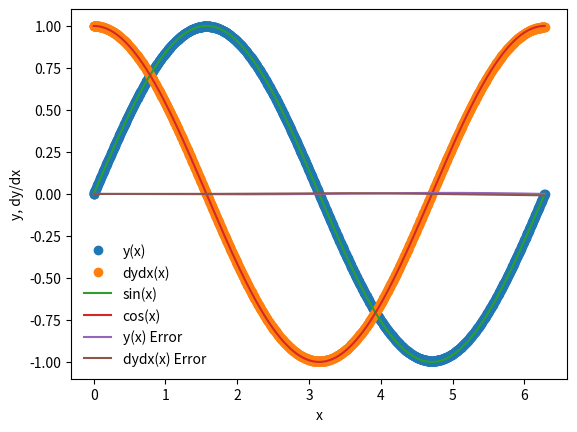

This figure's Python source:
%matplotlib inline
import numpy as np
import matplotlib.pyplot as plt

def dydx(x,y):
    #set the derivatives to integrate
    #equation is d^2y/dx^2 = -y
    #so we can write
    #dydx = z
    #dzdx = -y
    #we will set y = y[0]
    #we will set z = y[1]
    
    y_derivs = np.zeros(2)
    
    #set dydx = z
    y_derivs[0] = y[1]
    #set dzdx = -y
    y_derivs[1] = -1*y[0]
    
    #return an array
    return y_derivs

def rk6_mv_core(dydx,xi,yi,nv,h,cd,star):
    #declare k? arrays
    k1 = np.zeros(nv)
    k2 = np.zeros(nv)
    k3 = np.zeros(nv)
    k4 = np.zeros(nv)
    k5 = np.zeros(nv)
    k6 = np.zeros(nv)
    
    #define x at 1/2 step
    x_ipoh2 = xi + cd['c'][1]*h
    x_ipoh3 = xi + cd['c'][2]*h
    x_ipoh4 = xi + cd['c'][3]*h
    x_ipoh5 = xi + cd['c'][4]*h
    x_ipoh6 = xi + cd['c'][5]*h
    
    #declare a temp y array
    y_temp = np.zeros(nv)
    
    #get k1 values
    y_derivs = dydx(xi,yi)
    k1[:] = h*y_derivs[:]
    
    #get k2 values
    y_temp[:] = yi[:] + cd['a'][1][0]*k1[:]
    y_derivs = dydx(x_ipoh2,y_temp)
    k2[:] = h*y_derivs[:]
    
    #get k3 values
    y_temp[:] = yi[:] + cd['a'][2][0]*k1[:] + cd['a'][2][1]*k2[:]
    y_derivs = dydx(x_ipoh3,y_temp)
    k3[:] = h*y_derivs[:]
    
    #get k4 values
    y_temp[:] = yi[:] + cd['a'][3][0]*k1[:] + cd['a'][3][1]*k2[:] + cd['a'][3][2]*k3[:]
    y_derivs = dydx(x_ipoh4,y_temp)
    k4[:] = h*y_derivs[:]
    
    #get k5 values
    y_temp[:] = yi[:] + cd['a'][4][0]*k1[:] + cd['a'][4][1]*k2[:] + cd['a'][4][2]*k3[:] + cd['a'][4][3]*k4[:]
    y_derivs = dydx(x_ipoh5,y_temp)
    k5[:] = h*y_derivs[:]
    
    #get k6 values
    y_temp[:] = yi[:] + cd['a'][5][0]*k1[:] + cd['a'][5][1]*k2[:] + cd['a'][5][2]*k3[:] + cd['a'][5][3]*k4[:] + cd['a'][5][4]*k5[:]
    y_derivs = dydx(x_ipoh6,y_temp)
    k6[:] = h*y_derivs[:]
    
    #advance y by a step h
    if(star==False):
        yipo = yi + cd['b'][0]*k1 + cd['b'][1]*k2 + cd['b'][2]*k3 + cd['b'][3]*k4 + cd['b'][4]*k5 + cd['b'][5]*k6
    else:
        yipo = yi + cd['b_star'][0]*k1 + cd['b_star'][1]*k2 + cd['b_star'][2]*k3 + cd['b_star'][3]*k4 + cd['b_star'][4]*k5 + cd['b_star'][5]*k6
    
    return yipo

def rk6_mv_ad(dydx,x_i,y_i,nv,h,tol,cd):
    #define safety scale
    SAFETY = 0.9
    H_NEW_FAC = 2.0
    
    #set a maximum number of iterations
    imax = 10000
    
    #set an iteration variable
    i = 0
    
    #create an error
    Delta = np.full(nv,2*tol)
    
    #remember the step
    h_step = h
    
    #adjust step
    while(Delta.max()/tol > 1.0):
        #estimate our error by taking one step of size h vs. two steps of size h/2
        y_2 = rk6_mv_core(dydx,x_i,y_i,nv,h_step,cd,False)
        #y_1 = rk6_mv_core(dydx,x_i,y_i,nv,0.5*h_step,cd)
        #y_11 = rk6_mv_core(dydx,x_i+0.5*h_step,y_1,nv,0.5*h_step,cd)
        y_star = rk6_mv_core(dydx,x_i,y_i,nv,h_step,cd,True)
        
        #compute an error
        Delta = np.fabs(y_2 - y_star)
        
        #if the error is too large, take a smaller step
        if(Delta.max()/tol > 1.0):
            h_step *= SAFETY * (Delta.max()/tol)**(-0.25)
        
        #check iteration
        if(i>=imax):
            print("Too many iterations in rk4_mv_ad()")
            raise StopIteration("Ending after i = ",i)
        
        #iterate
        i+=1
        
    #next time, try to take a bigger step
    h_new = np.fmin(h_step * (Delta.max()/tol)**(-0.9), h_step*H_NEW_FAC)
    
    #return the answer, a new step, and the step we actually took
    return y_2, h_new, h_step

def rk6_mv(dydx,a,b,y_a,tol,cd):
    #dydx is the derivative wrt x
    #a is the lower bound
    #b is the upper bound
    #y_a are the boundary conditions
    #tol is the tolerance for integrating y

    #define starting step
    xi = a
    yi = y_a.copy()
    
    #an initial step size == make very small!
    h = 1.0e-4 * (b-a)
    
    #set a maximum number of iterations
    imax = 10000
    
    #set an iteration variable
    i = 0
    
    #set the number of coupled ODEs to the size of y_a
    nv = len(y_a)
    
    #set the initial conditions
    x = np.full(1,a)
    y = np.full((1,nv),y_a)
    
    #set a flag
    flag = True
    
    #loop until we reach the right side
    while(flag):
        #calculate y_i+1:
        yi_new, h_new, h_step = rk6_mv_ad(dydx,xi,yi,nv,h,tol,cd)
        
        #update the step
        h = h_new
        
        #prevent an overshoot
        if(xi+h_step>b):
            #take a smaller step
            h = b-xi
            #recalculate y_i+1
            yi_new, h_new, h_step = rk6_mv_ad(dydx,xi,yi,nv,h,tol,cd)
            
            #break
            flag = False
            
        #update values
        xi += h_step
        yi[:] = yi_new[:]
        
        #add the step to the arrays
        x = np.append(x,xi)
        y_new = np.zeros((len(x),nv))
        y_new[0:len(x)-1,:] = y
        y_new[-1,:] = yi[:]
        del y
        y = y_new
        
        #prevent too many iterations
        if(i>=imax):
            print("Maximum iterations reached.")
            raise StopIteration("Iteration number = ",i)
        
        #iterate
        i+=1
        
        #output some information
        s = "i = %3d\tx = %9.8f\th = %9.8f\tb=%9.8f"%(i,xi,h_step,b)
        print(s)
        
        #break if new xi is == b
        if(xi==b):
            flag = False
        
    #return the answer
    return x,y

a = 0.0
b = 2.0 * np.pi

y_0 = np.zeros(2)
y_0[0] = 0.0
y_0[1] = 1.0
nv = 2

tolerance = 1.0e-6

#dictionary of arrays of coefficients
cd =   {'c' : [0.,.2,.3,.6,1,.875],
        'a' : [[0,0,0,0,0],[.2,0,0,0,0],[3./40.,9./40.,0,0,0],[.3,-.9,1.2,0,0],[-11./54.,2.5,-70./27.,35./27.,0],[7./8.,1631./55296.,175./512.,575./13824.,44275./110592.,253./4096.]],
        'b' : [37./378.,0.,250./621.,125./594.,0.,512./1771.],
        'b_star' : [2825./27648.,0.,18575./48384.,13525./55296.,277./14336.,.25]}

#perform the integration
x,y = rk6_mv(dydx,a,b,y_0,tolerance,cd)

#plot the result
plt.plot(x,y[:,0],'o',label='y(x)')
plt.plot(x,y[:,1],'o',label='dydx(x)')
xx = np.linspace(0,2.0*np.pi,1000)
plt.plot(xx,np.sin(xx),label='sin(x)')
plt.plot(xx,np.cos(xx),label='cos(x)')
plt.xlabel('x')
plt.ylabel('y, dy/dx')
plt.legend(frameon=False)

#plot the error
sine = np.sin(x)
cosine = np.cos(x)

y_error = (y[:,0]-sine)
dydx_error = (y[:,1]-cosine)

plt.plot(x,y_error,label="y(x) Error")
plt.plot(x,dydx_error,label="dydx(x) Error")
plt.legend(frameon=False)

